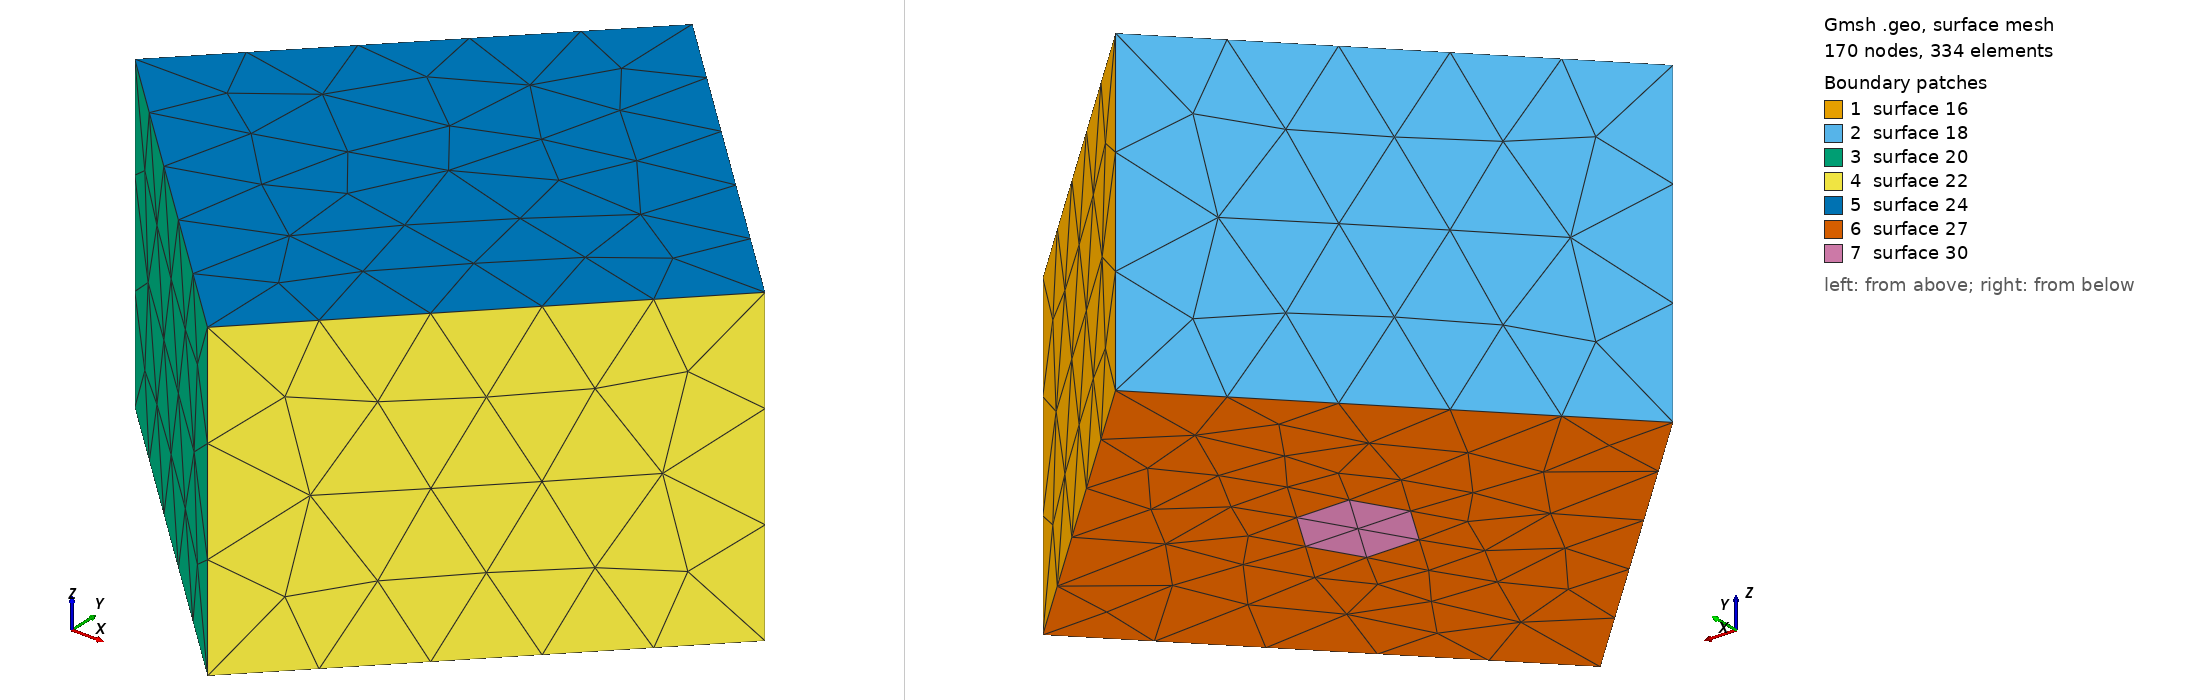

Gmsh geometry script, surface-meshed: 170 nodes, 334 surface elements. Boundary patches (legend numbers): 1 surface 16, 2 surface 18, 3 surface 20, 4 surface 22, 5 surface 24, 6 surface 27, 7 surface 30. Left view from above one corner, right view from below the opposite corner. The script declares no physical surfaces, so the legend lists its geometric surfaces. The drawing asked Gmsh for element sizes between 1% and 20% of the model's largest extent; the script's own settings can give other sizes.

=== untitled.geo (drawn) ===
Point(1) = {3, 0, 0, 1.0};
Point(2) = {-3, 0, 0, 1.0};
Point(3) = {0, 0, 0, 1.0};
Point(4) = {0, 3, 0, 1.0};
Point(5) = {0, -3, 0, 1.0};
Point(6) = {3, 0, 3, 1.0};
Point(7) = {-3, 0, 3, 1.0};
Point(8) = {0, 3, 3, 1.0};
Point(9) = {0, -3, 3, 1.0};
Point(10) = {1, 0, 0, 1.0};
Point(11) = {-1, 0, 0, 1.0};
Line(1) = {5, 1};
Line(2) = {1, 4};
Line(3) = {4, 2};
Line(4) = {2, 5};
Line(5) = {4, 8};
Line(6) = {1, 6};
Line(7) = {5, 9};
Line(8) = {2, 7};
Line(9) = {7, 8};
Line(10) = {8, 6};
Line(11) = {7, 9};
Line(12) = {9, 6};
Delete {
  Point{10};
}
Delete {
  Point{11};
}
Point(11) = {0.5, -0, 0, 1.0};
Point(12) = {-0.5, 0, 0, 1.0};
Circle(13) = {11, 3, 12};
Circle(14) = {12, 3, 11};
Line Loop(15) = {10, -6, 2, 5};
Plane Surface(16) = {15};
Line Loop(17) = {5, -9, -8, -3};
Plane Surface(18) = {17};
Line Loop(19) = {8, 11, -7, -4};
Plane Surface(20) = {19};
Line Loop(21) = {1, 6, -12, -7};
Plane Surface(22) = {21};
Line Loop(23) = {12, -10, -9, 11};
Plane Surface(24) = {23};
Line Loop(25) = {1, 2, 3, 4};
Line Loop(26) = {13, 14};
Plane Surface(27) = {25, 26};
Plane Surface(28) = {26};
Surface Loop(29) = {22, 27, 16, 24, 18, 20, 28};
Volume(30) = {29};
Delete {
  Surface{28};
}
Delete {
  Volume{30};
}
Delete {
  Surface{28};
}
Plane Surface(30) = {26};
Delete {
  Line{9};
}
Delete {
  Line{9};
}
Delete {
  Line{9};
}
